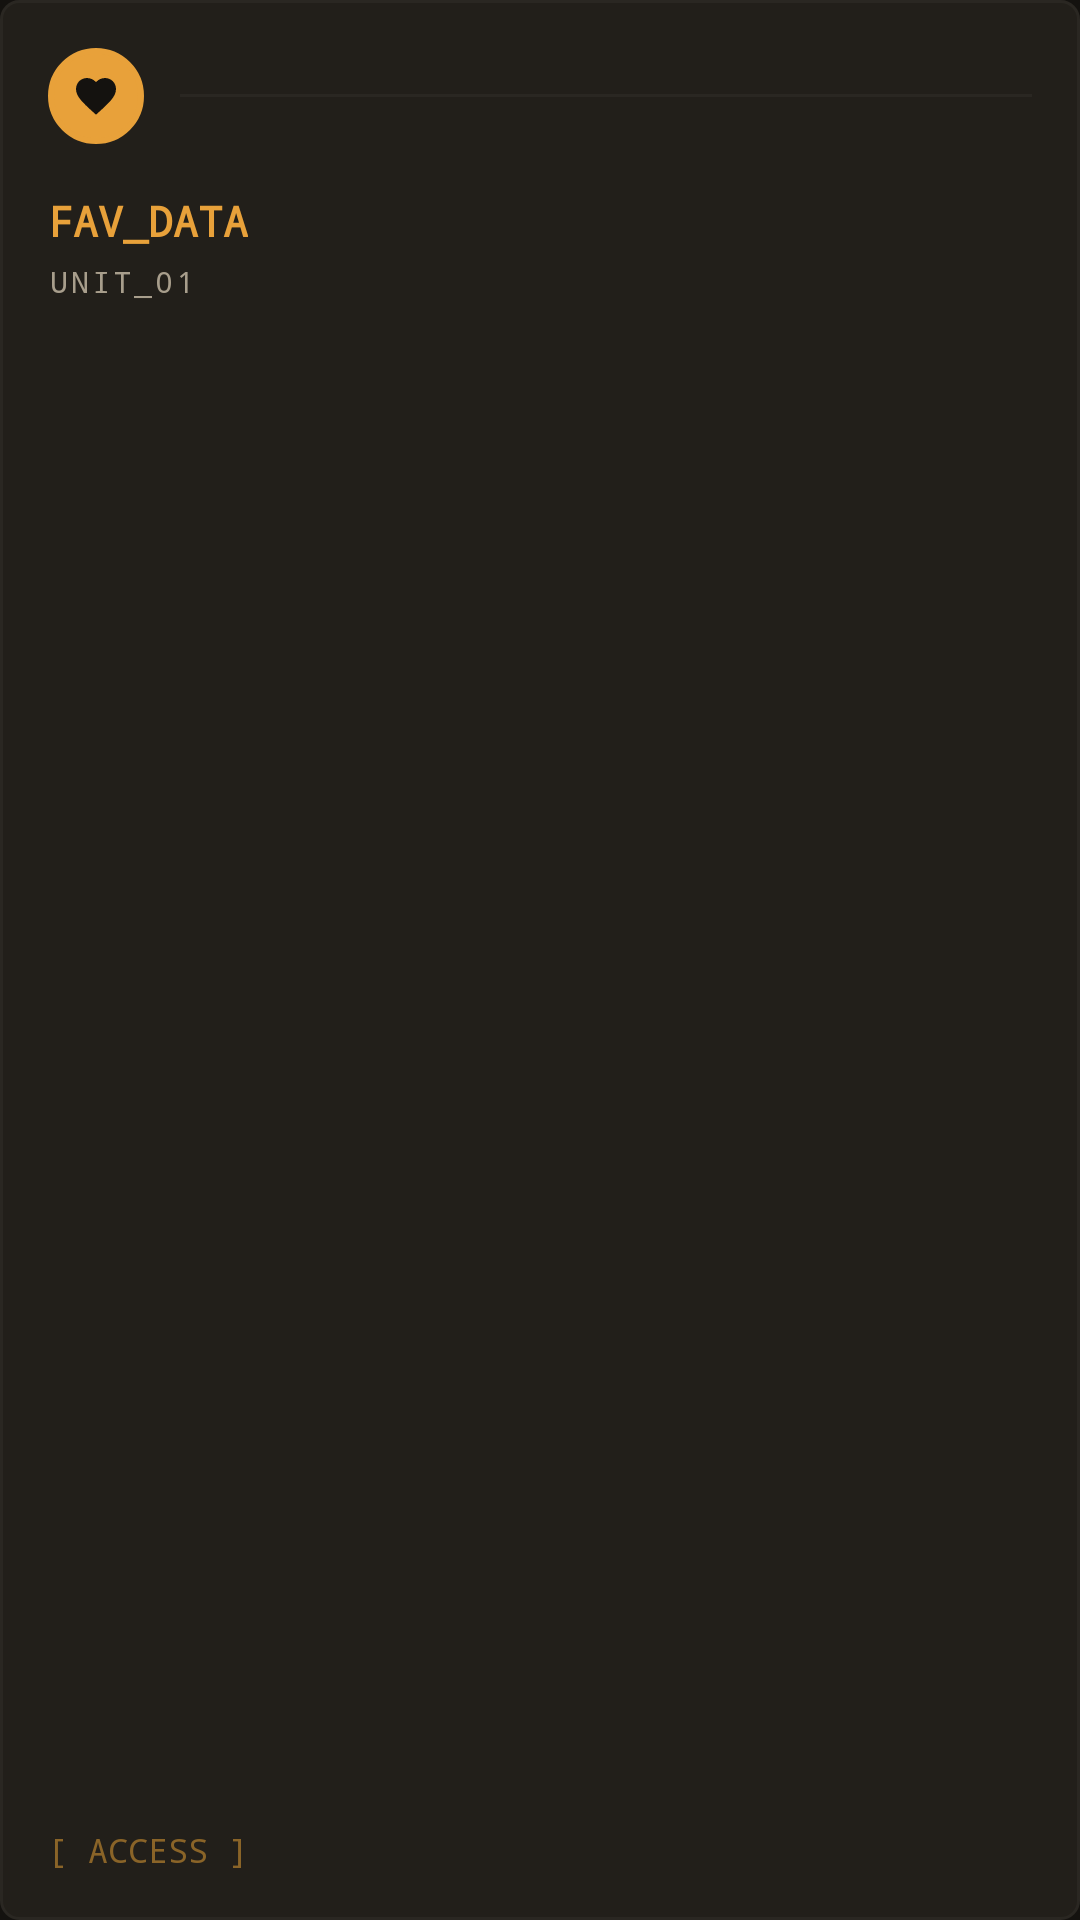

Here is an Android app screen rendered from its layout file. Give the layout XML and the strings, colors and styles it references.
<!-- AndroidManifest.xml: application theme Theme.Sonus -->
<!-- res/layout/card_favorites.xml -->
<?xml version="1.0" encoding="utf-8"?>
<LinearLayout xmlns:android="http://schemas.android.com/apk/res/android"
    xmlns:app="http://schemas.android.com/apk/res-auto"
    android:id="@+id/cardFavorites"
    android:layout_width="match_parent"
    android:layout_height="140dp"
    android:background="@drawable/bg_settings_item"
    android:orientation="vertical"
    android:padding="16dp"
    android:clickable="true"
    android:focusable="true">

    <LinearLayout
        android:layout_width="match_parent"
        android:layout_height="wrap_content"
        android:orientation="horizontal"
        android:gravity="center_vertical">
        <ImageView
            android:layout_width="32dp"
            android:layout_height="32dp"
            android:background="@drawable/bg_icon_circle"
            android:backgroundTint="?attr/sonusAccentColor"
            android:contentDescription="Ulubione"
            android:padding="8dp"
            android:src="@drawable/ic_favorite"
            app:tint="?attr/sonusBackgroundColor" />

        <View
            android:layout_width="0dp"
            android:layout_height="1dp"
            android:layout_weight="1"
            android:layout_marginStart="12dp"
            android:background="?attr/sonusLineSoftColor" />
    </LinearLayout>

    <TextView
        android:id="@+id/tvFavCardLabel"
        android:layout_width="wrap_content"
        android:layout_height="wrap_content"
        android:layout_marginTop="16dp"
        android:fontFamily="monospace"
        android:text="@string/fav_data"
        android:textColor="?attr/sonusAccentColor"
        android:textSize="14sp"
        android:textStyle="bold" />

    <TextView
        android:id="@+id/tvFavCardDesc"
        android:layout_width="wrap_content"
        android:layout_height="wrap_content"
        android:layout_marginTop="4dp"
        android:fontFamily="monospace"
        android:text="@string/unit_01"
        android:textColor="?attr/sonusTextDarkColor"
        android:textSize="10sp"
        android:letterSpacing="0.1" />

    <View
        android:layout_width="match_parent"
        android:layout_height="0dp"
        android:layout_weight="1" />

    <TextView
        android:id="@+id/tvFavCardAccess"
        android:layout_width="wrap_content"
        android:layout_height="wrap_content"
        android:fontFamily="monospace"
        android:text="@string/access_bracket"
        android:textColor="?attr/sonusAccentDimColor"
        android:textSize="11sp" />

</LinearLayout>
<!-- resources referenced by this layout -->
<resources>
  <!-- drawable bg_icon_circle (drawable) -->
  <?xml version="1.0" encoding="utf-8"?>
  <shape xmlns:android="http://schemas.android.com/apk/res/android"
      android:shape="oval">
      <solid android:color="?attr/sonusPanelColor" />
      <stroke android:width="2dp" android:color="?attr/sonusAccentColor" />
  </shape>
  <!-- drawable bg_settings_item (drawable) -->
  <?xml version="1.0" encoding="utf-8"?>
  <shape xmlns:android="http://schemas.android.com/apk/res/android">
      <solid android:color="?attr/sonusCardColor" />
      <stroke android:width="1dp" android:color="?attr/sonusLineSoftColor" />
      <corners android:radius="?attr/sonusCornerRadius" />
  </shape>
  <!-- drawable ic_favorite (drawable) -->
  <?xml version="1.0" encoding="utf-8"?>
  <vector xmlns:android="http://schemas.android.com/apk/res/android"
      android:width="24dp"
      android:height="24dp"
      android:viewportWidth="24"
      android:viewportHeight="24">
      <path
          android:fillColor="@android:color/white"
          android:pathData="M12,21.35l-1.45,-1.32C5.4,15.36 2,12.28 2,8.5 2,5.42 4.42,3 7.5,3c1.74,0 3.41,0.81 4.5,2.09C13.09,3.81 14.76,3 16.5,3 19.58,3 22,5.42 22,8.5c0,3.78 -3.4,6.86 -8.55,11.54L12,21.35z" />
  </vector>
  <string name="access_bracket">[ ACCESS ]</string>
  <string name="fav_data">FAV_DATA</string>
  <string name="unit_01">UNIT_01</string>
  <style name="Theme.Sonus" parent="Theme.MaterialComponents.NoActionBar">
          
          <item name="sonusBackgroundColor">@color/studio_bg</item>
          <item name="sonusPanelColor">@color/studio_bg_panel</item>
          <item name="sonusCardColor">@color/studio_bg_card</item>
          <item name="sonusLineColor">@color/studio_line</item>
          <item name="sonusLineSoftColor">@color/studio_line_soft</item>
          <item name="sonusAccentColor">@color/studio_amber</item>
          <item name="sonusAccentDimColor">@color/studio_amber_dim</item>
          <item name="sonusTextPrimaryColor">@color/studio_text</item>
          <item name="sonusTextDarkColor">@color/studio_text_dim</item>
          <item name="sonusTextFaintColor">@color/studio_text_faint</item>
          <item name="sonusStatusRed">@color/studio_red</item>
          <item name="sonusStatusGreen">@color/studio_green</item>
          <item name="sonusCornerRadius">@dimen/studio_radius</item>
  
          
          <item name="android:statusBarColor">?attr/sonusBackgroundColor</item>
          <item name="android:windowLightStatusBar">false</item>
          <item name="android:navigationBarColor">?attr/sonusBackgroundColor</item>
          <item name="android:windowBackground">?attr/sonusBackgroundColor</item>
  
          
          <item name="colorPrimary">?attr/sonusAccentColor</item>
          <item name="colorSecondary">?attr/sonusStatusGreen</item>
          <item name="android:textColorPrimary">?attr/sonusTextPrimaryColor</item>
      </style>
  <color name="studio_bg">#14120F</color>
  <color name="studio_bg_panel">#1C1A16</color>
  <color name="studio_bg_card">#221F1A</color>
  <color name="studio_line">#34302A</color>
  <color name="studio_line_soft">#2A2722</color>
  <color name="studio_amber">#E8A13A</color>
  <color name="studio_amber_dim">#8A6428</color>
  <color name="studio_text">#F0EBE0</color>
  <color name="studio_text_dim">#A89E8C</color>
  <color name="studio_text_faint">#6F6656</color>
  <color name="studio_red">#C0544A</color>
  <color name="studio_green">#6A9955</color>
  <dimen name="studio_radius">6dp</dimen>
</resources>
